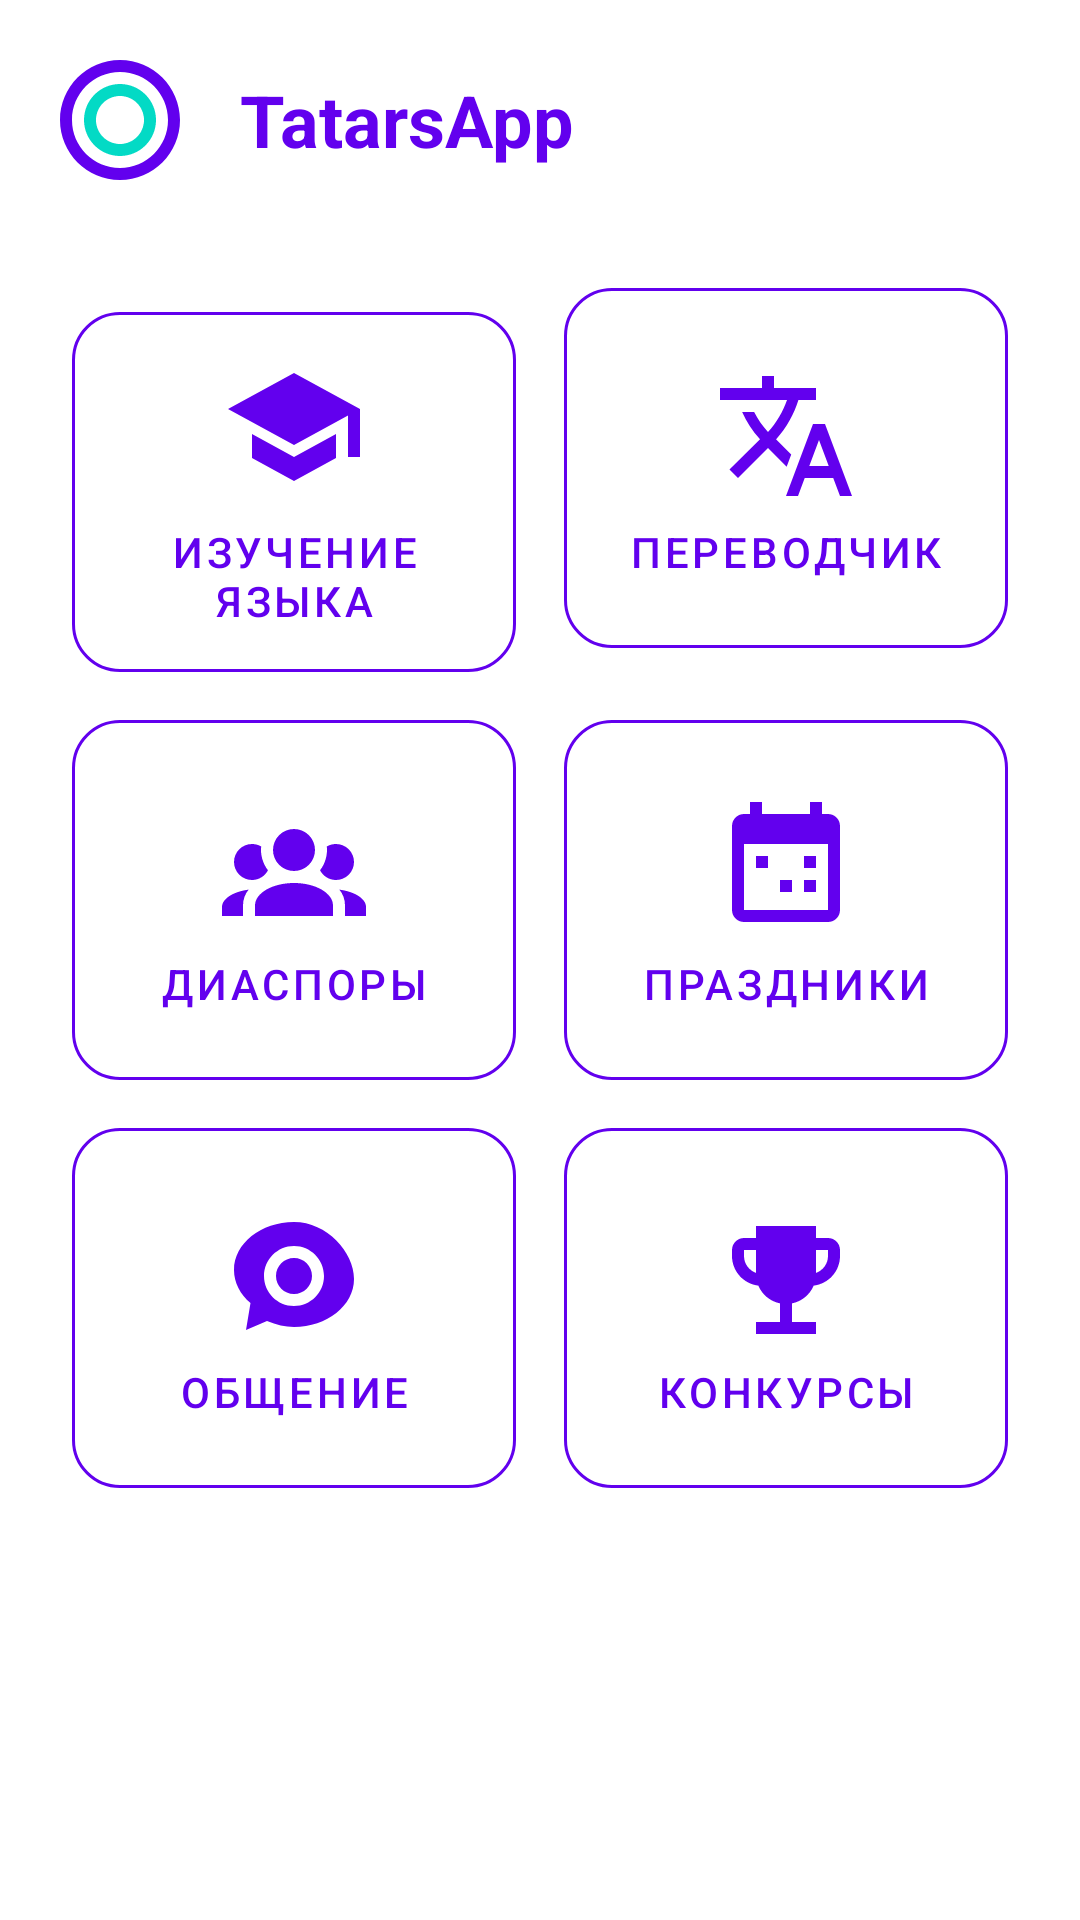

Android layout source for this screen:
<!-- AndroidManifest.xml: application theme Theme.TatarsApp -->
<!-- res/layout/activity_main.xml -->
<?xml version="1.0" encoding="utf-8"?>
<LinearLayout
    xmlns:android="http://schemas.android.com/apk/res/android"
    xmlns:app="http://schemas.android.com/apk/res-auto"
    android:layout_width="match_parent"
    android:layout_height="match_parent"
    android:orientation="vertical"
    android:background="@android:color/white"
    android:padding="16dp">

    
    <LinearLayout
        android:layout_width="match_parent"
        android:layout_height="wrap_content"
        android:orientation="horizontal"
        android:gravity="center_vertical"
        android:layout_marginBottom="24dp">

        <ImageView
            android:id="@+id/logo"
            android:layout_width="48dp"
            android:layout_height="48dp"
            android:src="@drawable/ic_logo"
            android:contentDescription="@string/app_name"/>

        <TextView
            android:layout_width="wrap_content"
            android:layout_height="wrap_content"
            android:text="@string/app_name"
            android:textSize="24sp"
            android:textColor="#6200EE"
            android:textStyle="bold"
            android:layout_marginStart="16dp"/>

    </LinearLayout>

    
    <GridLayout
        android:layout_width="match_parent"
        android:layout_height="wrap_content"
        android:columnCount="2"
        android:rowCount="3"
        android:alignmentMode="alignMargins"
        android:columnOrderPreserved="false">

        
        <com.google.android.material.button.MaterialButton
            style="@style/MenuButton"
            android:id="@+id/btn_learn"
            android:text="Изучение языка"
            app:icon="@drawable/ic_learn"
            app:iconGravity="textTop"/>

        <com.google.android.material.button.MaterialButton
            style="@style/MenuButton"
            android:id="@+id/btn_translate"
            android:text="Переводчик"
            app:icon="@drawable/ic_translate"
            app:iconGravity="textTop"/>

        
        <com.google.android.material.button.MaterialButton
            style="@style/MenuButton"
            android:id="@+id/btn_diaspora"
            android:text="Диаспоры"
            app:icon="@drawable/ic_diaspora"
            app:iconGravity="textTop"/>

        <com.google.android.material.button.MaterialButton
            style="@style/MenuButton"
            android:id="@+id/btn_events"
            android:text="Праздники"
            app:icon="@drawable/ic_events"
            app:iconGravity="textTop"/>

        
        <com.google.android.material.button.MaterialButton
            style="@style/MenuButton"
            android:id="@+id/btn_chat"
            android:text="Общение"
            app:icon="@drawable/ic_chat"
            app:iconGravity="textTop"/>

        <com.google.android.material.button.MaterialButton
            style="@style/MenuButton"
            android:id="@+id/btn_contests"
            android:text="Конкурсы"
            app:icon="@drawable/ic_contest"
            app:iconGravity="textTop"/>

    </GridLayout>

</LinearLayout>
<!-- resources referenced by this layout -->
<resources>
  <!-- drawable ic_chat (drawable) -->
  <vector xmlns:android="http://schemas.android.com/apk/res/android"
      android:width="48dp"
      android:height="48dp"
      android:viewportWidth="24"
      android:viewportHeight="24">
      <path
          android:fillColor="#FF000000"
          android:pathData="M12,3C6.5,3 2,6.58 2,11C2,13.13 3.05,15.07 4.75,16.5L4,21L7.5,19.5C9.07,20.14 10.51,20.48 12,20.48C17.5,20.48 22,16.9 22,12.48C22,8.06 17.5,3 12,3M12,7C14.76,7 17,9.24 17,12C17,14.76 14.76,17 12,17C9.24,17 7,14.76 7,12C7,9.24 9.24,7 12,7M12,9C10.34,9 9,10.34 9,12C9,13.66 10.34,15 12,15C13.66,15 15,13.66 15,12C15,10.34 13.66,9 12,9Z"/>
  </vector>
  <!-- drawable ic_contest (drawable) -->
  <vector xmlns:android="http://schemas.android.com/apk/res/android"
      android:width="48dp"
      android:height="48dp"
      android:viewportWidth="24"
      android:viewportHeight="24">
      <path
          android:fillColor="#FF000000"
          android:pathData="M19,5H17V3H7V5H5C3.9,5 3,5.9 3,7V8C3,10.55 4.92,12.63 7.39,12.94C8.02,14.44 9.37,15.57 11,15.9V19H7V21H17V19H13V15.9C14.63,15.57 15.98,14.44 16.61,12.94C19.08,12.63 21,10.55 21,8V7C21,5.9 20.1,5 19,5M5,8V7H7V10.82C5.84,10.4 5,9.3 5,8M19,8C19,9.3 18.16,10.4 17,10.82V7H19V8Z"/>
  </vector>
  <!-- drawable ic_events (drawable) -->
  <vector xmlns:android="http://schemas.android.com/apk/res/android"
      android:width="48dp"
      android:height="48dp"
      android:viewportWidth="24"
      android:viewportHeight="24">
      <path
          android:fillColor="#FF000000"
          android:pathData="M19,19V8H5V19H19M16,1H18V3H19C20.11,3 21,3.9 21,5V19C21,20.11 20.11,21 19,21H5C3.89,21 3,20.1 3,19V5C3,3.9 3.9,3 5,3H6V1H8V3H16V1M7,10H9V12H7V10M15,10H17V12H15V10M11,14H13V16H11V14M15,14H17V16H15V14Z"/>
  </vector>
  <!-- drawable ic_learn (drawable) -->
  <vector xmlns:android="http://schemas.android.com/apk/res/android"
      android:width="48dp"
      android:height="48dp"
      android:viewportWidth="24"
      android:viewportHeight="24">
      <path
          android:fillColor="#FFFFFF"
          android:pathData="M12,3L1,9L12,15L21,10.09V17H23V9M5,13.18V17.18L12,21L19,17.18V13.18L12,17L5,13.18Z"/>
  </vector>
  <!-- drawable ic_logo (drawable) -->
  <vector xmlns:android="http://schemas.android.com/apk/res/android"
      android:width="48dp"
      android:height="48dp"
      android:viewportWidth="24"
      android:viewportHeight="24">
      <path
          android:fillColor="#FF6200EE"
          android:pathData="M12,2C6.48,2 2,6.48 2,12s4.48,10 10,10 10,-4.48 10,-10S17.52,2 12,2zm0,18c-4.41,0 -8,-3.59 -8,-8s3.59,-8 8,-8 8,3.59 8,8 -3.59,8 -8,8z"/>
      <path
          android:fillColor="#FF03DAC5"
          android:pathData="M12,6c-3.31,0 -6,2.69 -6,6s2.69,6 6,6 6,-2.69 6,-6 -2.69,-6 -6,-6zm0,10c-2.21,0 -4,-1.79 -4,-4s1.79,-4 4,-4 4,1.79 4,4 -1.79,4 -4,4z"/>
  </vector>
  <!-- drawable ic_translate (drawable) -->
  <vector xmlns:android="http://schemas.android.com/apk/res/android"
      android:width="48dp"
      android:height="48dp"
      android:viewportWidth="24"
      android:viewportHeight="24">
      <path
          android:fillColor="#FFFFFF"
          android:pathData="M12.87,15.07L10.33,12.56L10.36,12.53C12.1,10.59 13.34,8.36 14.07,6H17V4H10V2H8V4H1V6H12.17C11.5,7.92 10.44,9.75 9,11.35C8.07,10.32 7.3,9.19 6.69,8H4.69C5.42,9.63 6.42,11.17 7.67,12.56L2.58,17.58L4,19L9,14L12.11,17.11L12.87,15.07M18.5,10H16.5L12,22H14L15.12,19H19.87L21,22H23L18.5,10M15.88,17L17.5,12.67L19.12,17H15.88Z"/>
  </vector>
  <string name="app_name">TatarsApp</string>
  <style name="Theme.TatarsApp" parent="Theme.MaterialComponents.Light.NoActionBar">
          <item name="colorPrimary">#6200EE</item>
          <item name="colorPrimaryDark">#3700B3</item>
          <item name="colorAccent">#03DAC5</item>
      </style>
</resources>
